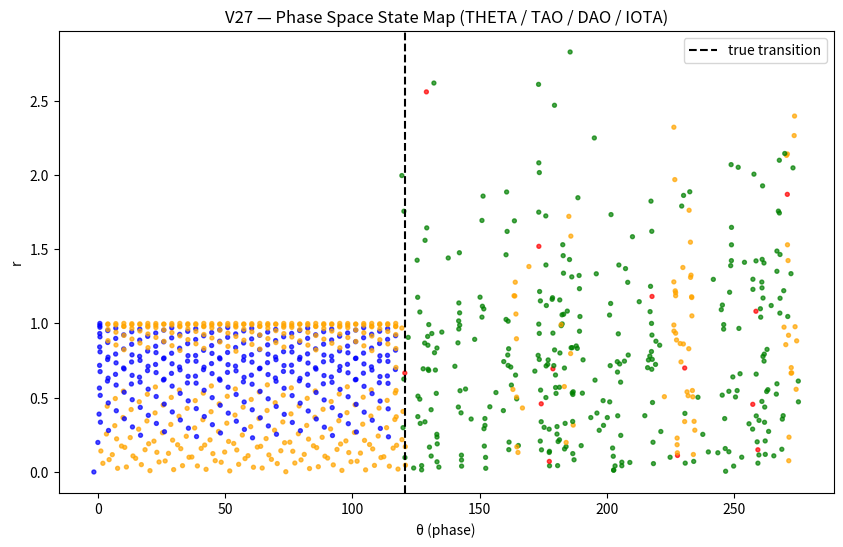
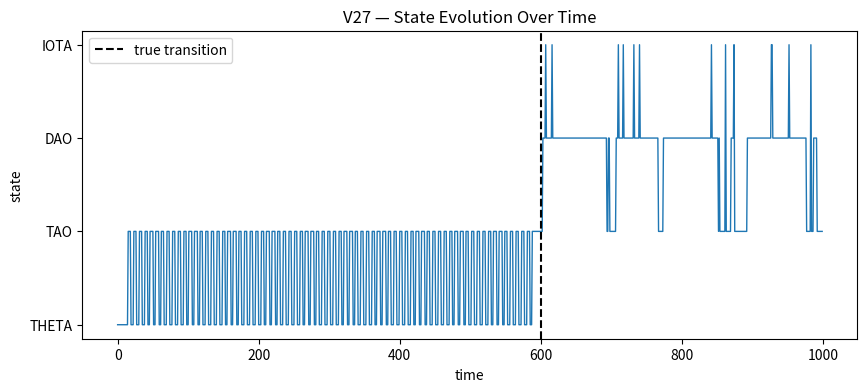
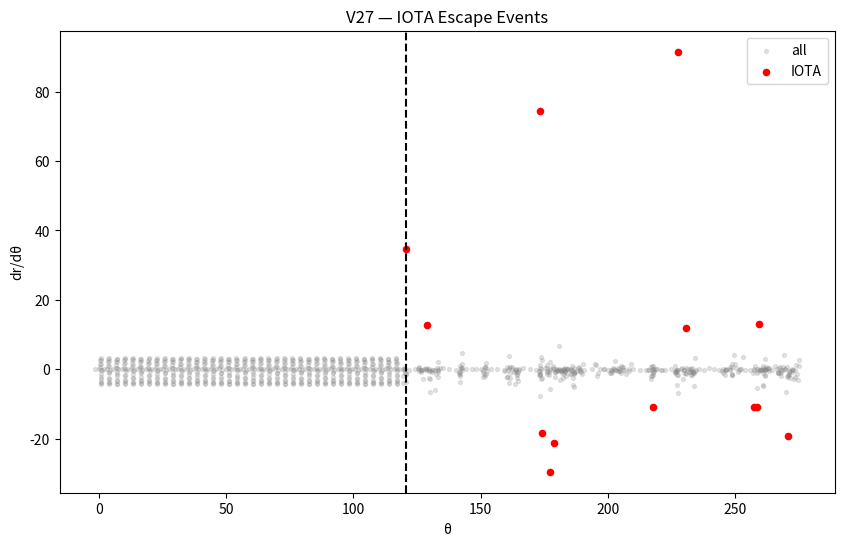

Write the Python code that produced these figures, in order.
import numpy as np
import matplotlib.pyplot as plt
import os

# -----------------------------
# CONFIG
# -----------------------------

N = 1000
TRANSITION_POINT = 600

OUTPUT_PATH = "BUILDER_LAB/ZETA_EXPERIMENTS/outputs/ieee_gates"
os.makedirs(OUTPUT_PATH, exist_ok=True)

# thresholds (kannst du später tunen)
SPIKE_THRESHOLD = 10
SWITCH_LOW = 0.3
SWITCH_HIGH = 0.7

# -----------------------------
# SIGNAL GENERATION (wie vorher)
# -----------------------------

t = np.arange(N)

# stabiler Bereich
signal = np.sin(0.2 * t)

# chaotischer Bereich nach Transition
noise = np.random.normal(0, 0.8, size=N)
signal[TRANSITION_POINT:] = np.sin(0.2 * t[TRANSITION_POINT:]) + noise[TRANSITION_POINT:]

# -----------------------------
# PHASE SPACE
# -----------------------------

theta = np.unwrap(np.angle(signal + 1j * np.roll(signal, 1)))
r = np.abs(signal)

# -----------------------------
# DERIVATIVE
# -----------------------------

dtheta = np.gradient(theta)
dr = np.gradient(r)

dr_dtheta = np.divide(dr, dtheta, out=np.zeros_like(dr), where=dtheta != 0)

# -----------------------------
# SWITCHING DENSITY (simple)
# -----------------------------

switching = np.abs(np.diff(np.sign(dr_dtheta), prepend=0))
window = 20
switching_density = np.convolve(switching, np.ones(window)/window, mode='same')

# -----------------------------
# STATE MODEL (V27 CORE)
# -----------------------------

STATE_THETA = 0
STATE_TAO   = 1
STATE_DAO   = 2
STATE_IOTA  = 3

states = np.zeros(N)

for i in range(N):

    if abs(dr_dtheta[i]) > SPIKE_THRESHOLD:
        states[i] = STATE_IOTA

    elif switching_density[i] > SWITCH_HIGH:
        states[i] = STATE_DAO

    elif switching_density[i] > SWITCH_LOW:
        states[i] = STATE_TAO

    else:
        states[i] = STATE_THETA

# -----------------------------
# COLORS
# -----------------------------

colors = {
    STATE_THETA: "blue",
    STATE_TAO: "orange",
    STATE_DAO: "green",
    STATE_IOTA: "red"
}

color_array = [colors[s] for s in states]

# -----------------------------
# PLOT 1 — PHASE SPACE STATE MAP
# -----------------------------

plt.figure(figsize=(10, 6))
plt.scatter(theta, r, c=color_array, s=8, alpha=0.7)
plt.axvline(theta[TRANSITION_POINT], linestyle='--', color='black', label='true transition')
plt.xlabel("θ (phase)")
plt.ylabel("r")
plt.title("V27 — Phase Space State Map (THETA / TAO / DAO / IOTA)")
plt.legend()

plt.savefig(f"{OUTPUT_PATH}/v27_phase_state_map.png", dpi=200)
plt.close()

# -----------------------------
# PLOT 2 — STATE OVER TIME
# -----------------------------

plt.figure(figsize=(10, 4))
plt.plot(states, linewidth=1)
plt.axvline(TRANSITION_POINT, linestyle='--', color='black', label='true transition')
plt.yticks([0,1,2,3], ["THETA", "TAO", "DAO", "IOTA"])
plt.title("V27 — State Evolution Over Time")
plt.xlabel("time")
plt.ylabel("state")
plt.legend()

plt.savefig(f"{OUTPUT_PATH}/v27_state_time.png", dpi=200)
plt.close()

# -----------------------------
# PLOT 3 — IOTA ONLY (ESCAPE)
# -----------------------------

mask_iota = states == STATE_IOTA

plt.figure(figsize=(10, 6))
plt.scatter(theta, dr_dtheta, s=8, alpha=0.2, color="grey", label="all")
plt.scatter(theta[mask_iota], dr_dtheta[mask_iota], color="red", s=20, label="IOTA")
plt.axvline(theta[TRANSITION_POINT], linestyle='--', color='black')
plt.xlabel("θ")
plt.ylabel("dr/dθ")
plt.title("V27 — IOTA Escape Events")
plt.legend()

plt.savefig(f"{OUTPUT_PATH}/v27_iota_events.png", dpi=200)
plt.close()

# -----------------------------
# OUTPUT SUMMARY
# -----------------------------

print("\n--- V27 RESULTS ---")
print(f"Total points: {N}")
print(f"IOTA events: {np.sum(states == STATE_IOTA)}")
print(f"DAO points: {np.sum(states == STATE_DAO)}")
print(f"TAO points: {np.sum(states == STATE_TAO)}")
print(f"THETA points: {np.sum(states == STATE_THETA)}")

print(f"\nSaved to: {OUTPUT_PATH}/v27_*.png")
